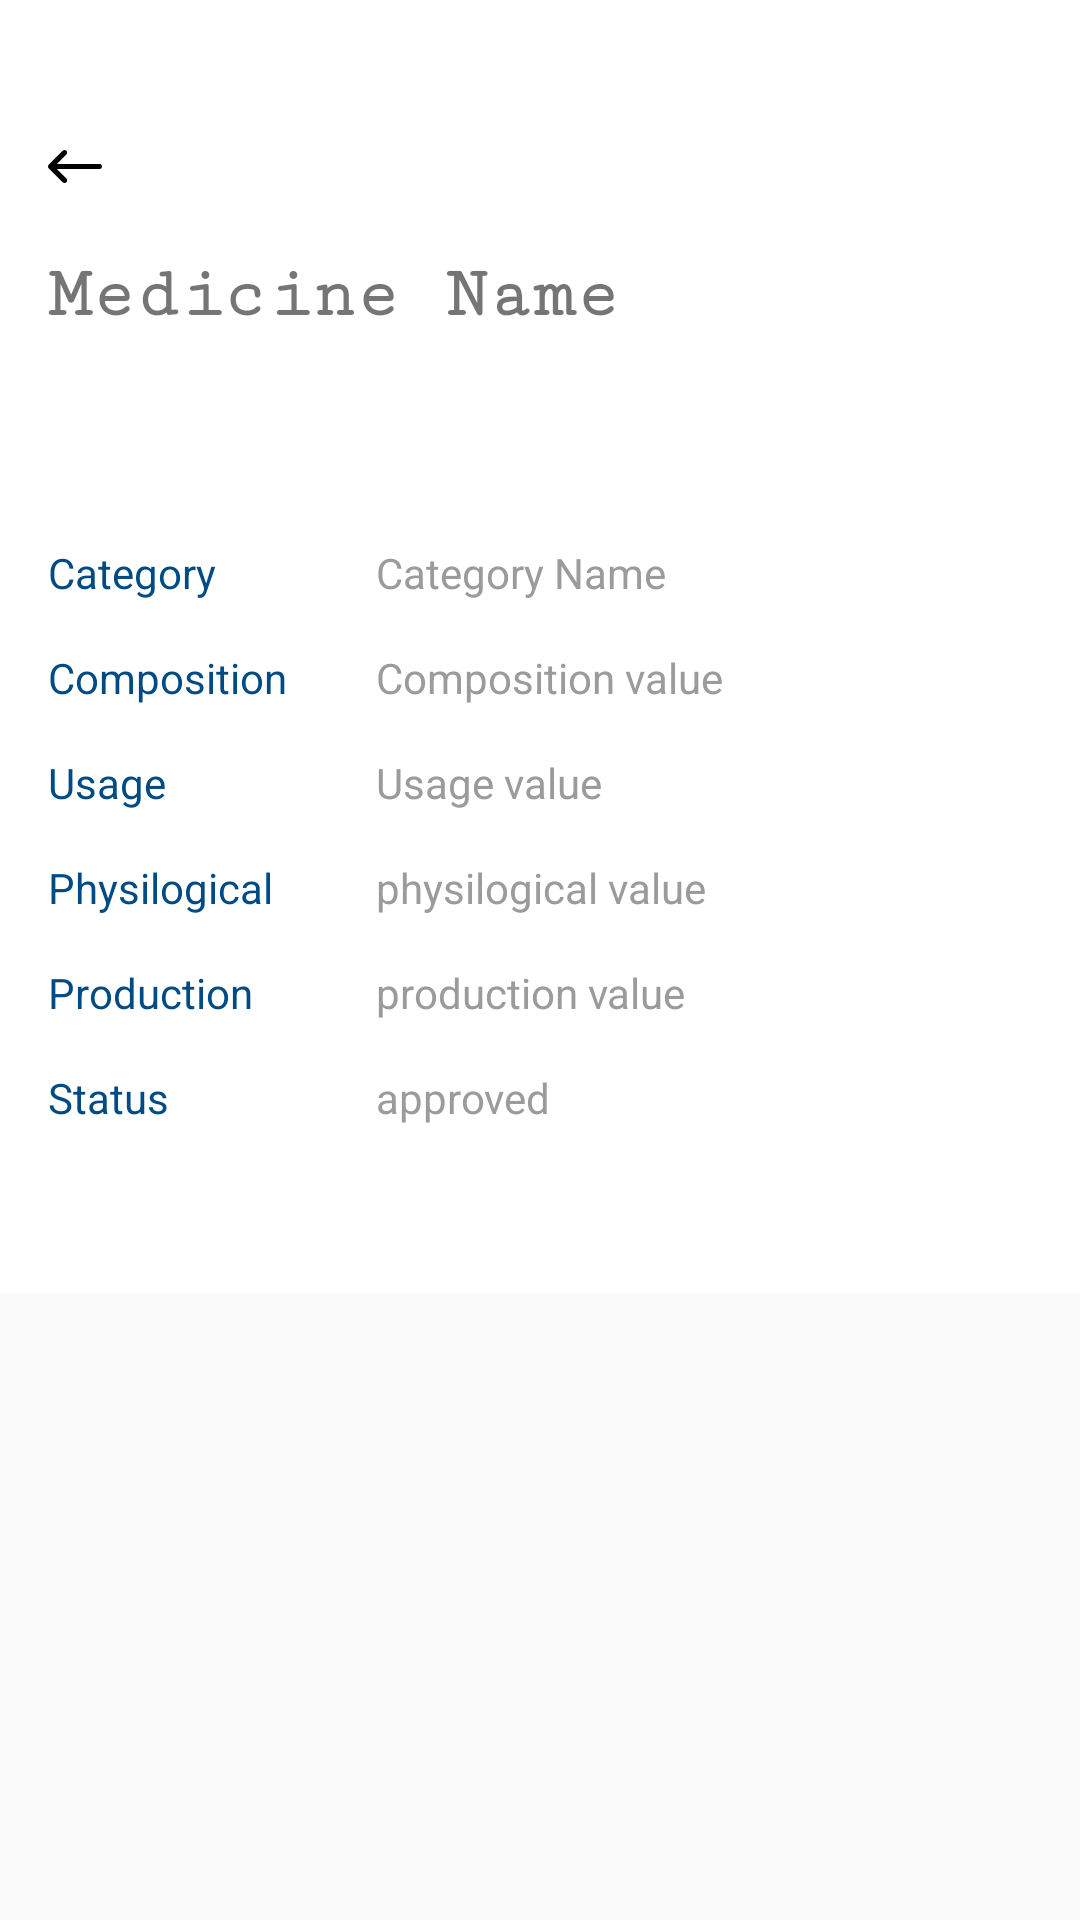

Reconstruct the res/layout file that produces this screen, plus the resources it refers to.
<!-- AndroidManifest.xml: application theme AppWithTransparentStatusBar -->
<!-- res/layout/activity_medicine_report.xml -->
<?xml version="1.0" encoding="utf-8"?>
<androidx.core.widget.NestedScrollView xmlns:android="http://schemas.android.com/apk/res/android"
    xmlns:tools="http://schemas.android.com/tools"
    android:layout_width="match_parent"
    android:layout_height="match_parent">

    <LinearLayout
        android:layout_width="match_parent"
        android:layout_height="wrap_content"
        android:background="@color/white"
        android:orientation="vertical"
        tools:context=".presentation.user.MedicineReportActivity">

        <ImageButton
            android:id="@+id/btnBack"
            android:layout_width="wrap_content"
            android:layout_height="wrap_content"
            android:layout_marginStart="16dp"
            android:layout_marginTop="50dp"
            android:layout_marginEnd="16dp"
            android:background="@null"
            android:src="@drawable/ic_back_white"
            android:tint="@color/black" />

        <TextView
            android:id="@+id/medicineNameTextView"
            android:layout_width="wrap_content"
            android:layout_height="wrap_content"
            android:text="Medicine Name"
            android:layout_marginStart="16dp"
            android:layout_marginTop="24dp"
            android:textSize="24sp"
            android:textStyle="bold"
            android:fontFamily="serif-monospace"/>

        <TextView
            android:layout_width="match_parent"
            android:layout_height="wrap_content"
            android:text="Medicine properties"
            android:padding="16dp"
            android:layout_marginTop="8dp"
            android:textColor="@color/white"
            android:textSize="16sp"
            android:textStyle="bold"
            android:background="@drawable/cornered_accent_bg_fill"/>

        <LinearLayout
            android:layout_width="match_parent"
            android:layout_height="wrap_content"
            android:orientation="vertical"
            android:layout_marginStart="8dp"
            android:layout_marginEnd="8dp">

            <LinearLayout
                android:layout_width="match_parent"
                android:layout_height="wrap_content"
                android:weightSum="3"
                android:padding="8dp"
                android:orientation="horizontal">
                <TextView
                    android:layout_width="0dp"
                    android:layout_weight="1"
                    android:layout_height="wrap_content"
                    android:text="Category"
                    android:textColor="@color/colorPrimaryDark"/>
                <TextView
                    android:id="@+id/categoryNameTextView"
                    android:layout_width="0dp"
                    android:layout_weight="2"
                    android:layout_height="wrap_content"
                    android:text="Category Name"
                    android:textColor="@color/text_gray"
                    android:gravity="start"/>
            </LinearLayout>

            <LinearLayout
                android:layout_width="match_parent"
                android:layout_height="wrap_content"
                android:weightSum="3"
                android:padding="8dp"
                android:orientation="horizontal">
                <TextView
                    android:layout_width="0dp"
                    android:layout_weight="1"
                    android:layout_height="wrap_content"
                    android:text="Composition"
                    android:textColor="@color/colorPrimaryDark"/>
                <TextView
                    android:id="@+id/compositionValueTextView"
                    android:layout_width="0dp"
                    android:layout_weight="2"
                    android:layout_height="wrap_content"
                    android:text="Composition value"
                    android:textColor="@color/text_gray"
                    android:gravity="start"/>
            </LinearLayout>

            <LinearLayout
                android:layout_width="match_parent"
                android:layout_height="wrap_content"
                android:weightSum="3"
                android:padding="8dp"
                android:orientation="horizontal">
                <TextView
                    android:layout_width="0dp"
                    android:layout_weight="1"
                    android:layout_height="wrap_content"
                    android:text="Usage"
                    android:textColor="@color/colorPrimaryDark"/>
                <TextView
                    android:id="@+id/usageValueTextView"
                    android:layout_width="0dp"
                    android:layout_weight="2"
                    android:layout_height="wrap_content"
                    android:text="Usage value"
                    android:textColor="@color/text_gray"
                    android:gravity="start"/>
            </LinearLayout>

            <LinearLayout
                android:layout_width="match_parent"
                android:layout_height="wrap_content"
                android:weightSum="3"
                android:padding="8dp"
                android:orientation="horizontal">
                <TextView
                    android:layout_width="0dp"
                    android:layout_weight="1"
                    android:layout_height="wrap_content"
                    android:text="Physilogical"
                    android:textColor="@color/colorPrimaryDark"/>
                <TextView
                    android:id="@+id/physilogicalValueTextView"
                    android:layout_width="0dp"
                    android:layout_weight="2"
                    android:layout_height="wrap_content"
                    android:text="physilogical value"
                    android:textColor="@color/text_gray"
                    android:gravity="start"/>
            </LinearLayout>

            <LinearLayout
                android:layout_width="match_parent"
                android:layout_height="wrap_content"
                android:weightSum="3"
                android:padding="8dp"
                android:orientation="horizontal">
                <TextView
                    android:layout_width="0dp"
                    android:layout_weight="1"
                    android:layout_height="wrap_content"
                    android:text="Production"
                    android:textColor="@color/colorPrimaryDark"/>
                <TextView
                    android:id="@+id/productionValueTextView"
                    android:layout_width="0dp"
                    android:layout_weight="2"
                    android:layout_height="wrap_content"
                    android:text="production value"
                    android:textColor="@color/text_gray"
                    android:gravity="start"/>
            </LinearLayout>

            <LinearLayout
                android:layout_width="match_parent"
                android:layout_height="wrap_content"
                android:weightSum="3"
                android:padding="8dp"
                android:orientation="horizontal">
                <TextView
                    android:layout_width="0dp"
                    android:layout_weight="1"
                    android:layout_height="wrap_content"
                    android:text="Status"
                    android:textColor="@color/colorPrimaryDark"/>
                <TextView
                    android:id="@+id/statusTextView"
                    android:layout_width="0dp"
                    android:layout_weight="2"
                    android:layout_height="wrap_content"
                    android:text="approved"
                    android:textColor="@color/text_gray"
                    android:gravity="start"/>
            </LinearLayout>

        </LinearLayout>

        <TextView
            android:id="@+id/approvalAttrsTextView"
            android:layout_width="match_parent"
            android:layout_height="wrap_content"
            android:text="Approval attributes"
            android:padding="16dp"
            android:layout_marginTop="8dp"
            android:textColor="@color/white"
            android:textSize="16sp"
            android:textStyle="bold"
            android:background="@drawable/cornered_accent_bg_fill"
            android:visibility="gone"/>

        <androidx.recyclerview.widget.RecyclerView
            android:id="@+id/attrsRecyclerView"
            android:layout_width="match_parent"
            android:layout_height="wrap_content"
            android:layout_margin="8dp"
            tools:listitem="@layout/attr_layout"/>

        <TextView
            android:id="@+id/conflictTextView"
            android:layout_width="match_parent"
            android:layout_height="wrap_content"
            android:text="Conflict medicines"
            android:padding="16dp"
            android:layout_marginTop="16dp"
            android:textColor="@color/white"
            android:textSize="16sp"
            android:textStyle="bold"
            android:background="@drawable/cornered_accent_bg_fill"
            android:visibility="gone"/>

        <androidx.recyclerview.widget.RecyclerView
            android:id="@+id/conflictRecyclerView"
            android:layout_width="match_parent"
            android:layout_height="match_parent"
            android:layout_margin="8dp"
            tools:listitem="@layout/attr_layout"/>

        <TextView
            android:id="@+id/contradictoryTextView"
            android:layout_width="match_parent"
            android:layout_height="wrap_content"
            android:text="Contradictory diseases"
            android:padding="16dp"
            android:layout_marginTop="8dp"
            android:textColor="@color/white"
            android:textSize="16sp"
            android:textStyle="bold"
            android:background="@drawable/cornered_accent_bg_fill"
            android:visibility="gone"/>

        <androidx.recyclerview.widget.RecyclerView
            android:id="@+id/contradictoryRecyclerView"
            android:layout_width="match_parent"
            android:layout_height="wrap_content"
            android:layout_margin="8dp"
            tools:listitem="@layout/attr_layout"/>

    </LinearLayout>

</androidx.core.widget.NestedScrollView>
<!-- res/layout/attr_layout.xml (included above) -->
<?xml version="1.0" encoding="utf-8"?>
<LinearLayout xmlns:android="http://schemas.android.com/apk/res/android"
    android:layout_width="match_parent"
    android:layout_height="match_parent"
    android:orientation="vertical"
    android:background="@color/white">

    <TextView
        android:id="@+id/attrTextView"
        android:layout_width="match_parent"
        android:layout_height="wrap_content"
        android:padding="8dp"
        android:textSize="16sp"
        android:text="atadfa adf asdfa sfsad "
        android:textColor="@color/colorPrimaryDark"/>

    <View
        android:layout_width="match_parent"
        android:layout_height="1dp"
        android:background="@color/default_bg"/>

</LinearLayout>
<!-- resources referenced by this layout -->
<resources>
  <color name="black">#000000</color>
  <color name="colorPrimaryDark">#004b84</color>
  <color name="default_bg">#F4F3F4</color>
  <color name="text_gray">#9B9B9B</color>
  <color name="white">#FFFFFF</color>
  <!-- drawable ic_back_white (drawable) -->
  <vector xmlns:android="http://schemas.android.com/apk/res/android"
      android:width="18dp"
      android:height="11dp"
      android:autoMirrored="true"
      android:viewportWidth="18"
      android:viewportHeight="11">
    <path
        android:fillColor="#FFF"
        android:fillType="nonZero"
        android:pathData="M6.132,0.254c-0.34,-0.339 -0.892,-0.339 -1.232,0l-4.645,4.632c-0.34,0.34 -0.34,0.889 0,1.228L4.9,10.746c0.34,0.339 0.892,0.339 1.232,0 0.34,-0.34 0.34,-0.89 0,-1.228l-3.158,-3.15h14.155c0.444,0 0.81,-0.33 0.864,-0.76L18,5.5c0,-0.48 -0.39,-0.868 -0.871,-0.868L2.974,4.63l3.158,-3.149c0.312,-0.31 0.338,-0.798 0.078,-1.139z" />
  </vector>
  <style name="AppWithTransparentStatusBar" parent="AppTheme">
          <item name="android:windowTranslucentStatus">true</item>
          
      </style>
  <style name="AppTheme" parent="Theme.MaterialComponents.Light.NoActionBar.Bridge">
          
          <item name="colorPrimary">@color/colorPrimary</item>
          <item name="colorPrimaryDark">@color/colorPrimaryDark</item>
          <item name="colorAccent">@color/colorAccent</item>
          <item name="textInputStyle">@style/Widget.App.TextInputLayout</item>
      </style>
  <color name="colorPrimary">#118acb</color>
  <color name="colorAccent">#7fcaad</color>
  <style name="Widget.App.TextInputLayout" parent="Widget.MaterialComponents.TextInputLayout.OutlinedBox">
          <item name="materialThemeOverlay">@style/ThemeOverlay.App.TextInputLayout</item>
          <item name="shapeAppearance">@style/ShapeAppearance.App.SmallComponent</item> //Changes the Shape Apperance
             //When you added this line it will applies only one color in normal and activate state i.e colorOnSurface color
      </style>
  <style name="ThemeOverlay.App.TextInputLayout" parent="">
          <item name="colorPrimary">@color/colorPrimary</item>  //Activated color
          <item name="colorOnSurface">@color/text_gray</item>    //Normal color
          <item name="colorError">#50FC0000</item>        //Error color
          <item name="colorAccent">@color/colorPrimary</item>
  
          //Text Appearance styles
          <item name="textAppearanceSubtitle1">@style/TextAppearance.App.Subtitle1</item>
          <item name="textAppearanceCaption">@style/TextAppearance.App.Caption</item>
  
          
          <item name="editTextStyle">@style/Widget.MaterialComponents.TextInputEditText.OutlinedBox</item>
      </style>
  <style name="ShapeAppearance.App.SmallComponent" parent="ShapeAppearance.MaterialComponents.SmallComponent">
          <item name="cornerFamily">cut</item>
          <item name="cornerSize">4dp</item>
      </style>
  <style name="TextAppearance.App.Subtitle1" parent="TextAppearance.MaterialComponents.Subtitle1">
          <item name="android:textStyle">normal</item>
          <item name="android:fontFamily">sans-serif</item>
      </style>
  <style name="TextAppearance.App.Caption" parent="TextAppearance.MaterialComponents.Caption">
          <item name="fontFamily">sans-serif</item>
          <item name="android:fontFamily">sans-serif</item>
          <item name="color">@color/colorPrimary</item>
      </style>
</resources>
